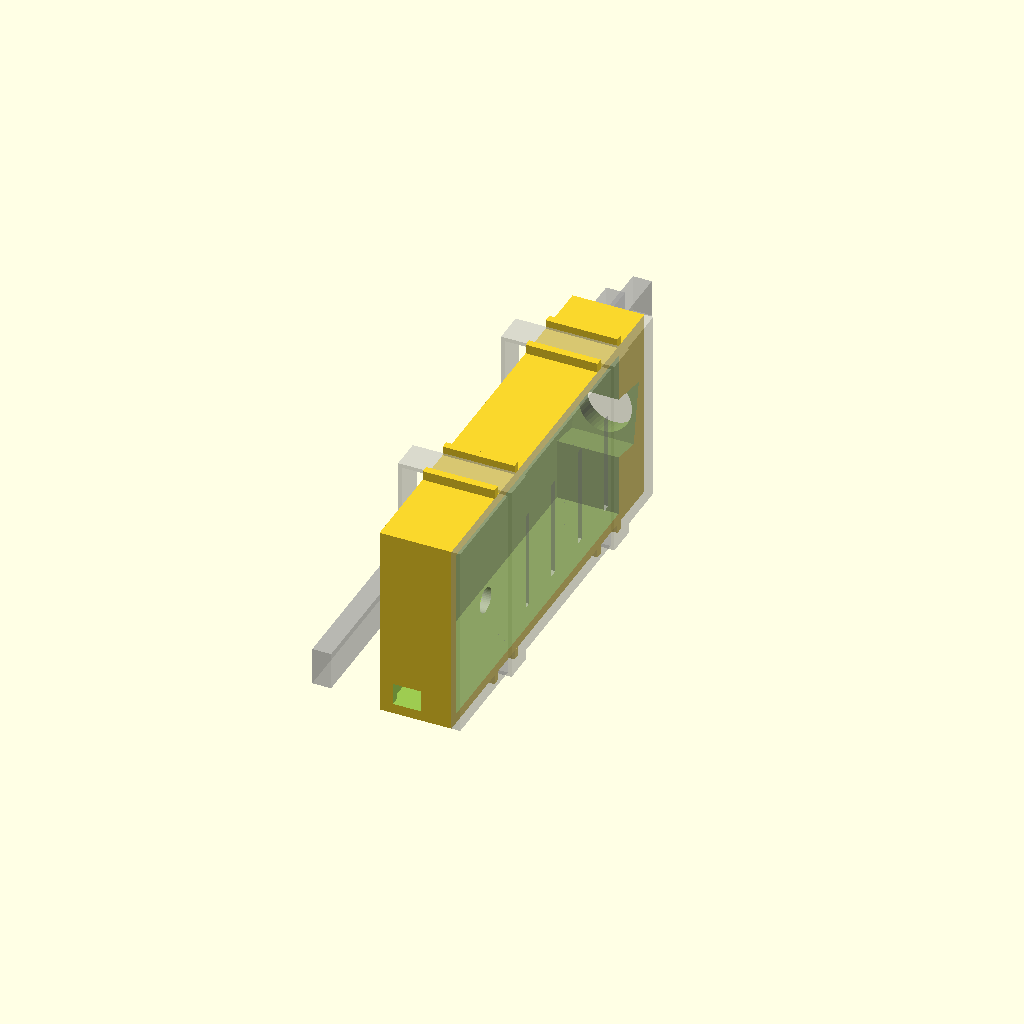
Cell 1 — every parameter at its default value.
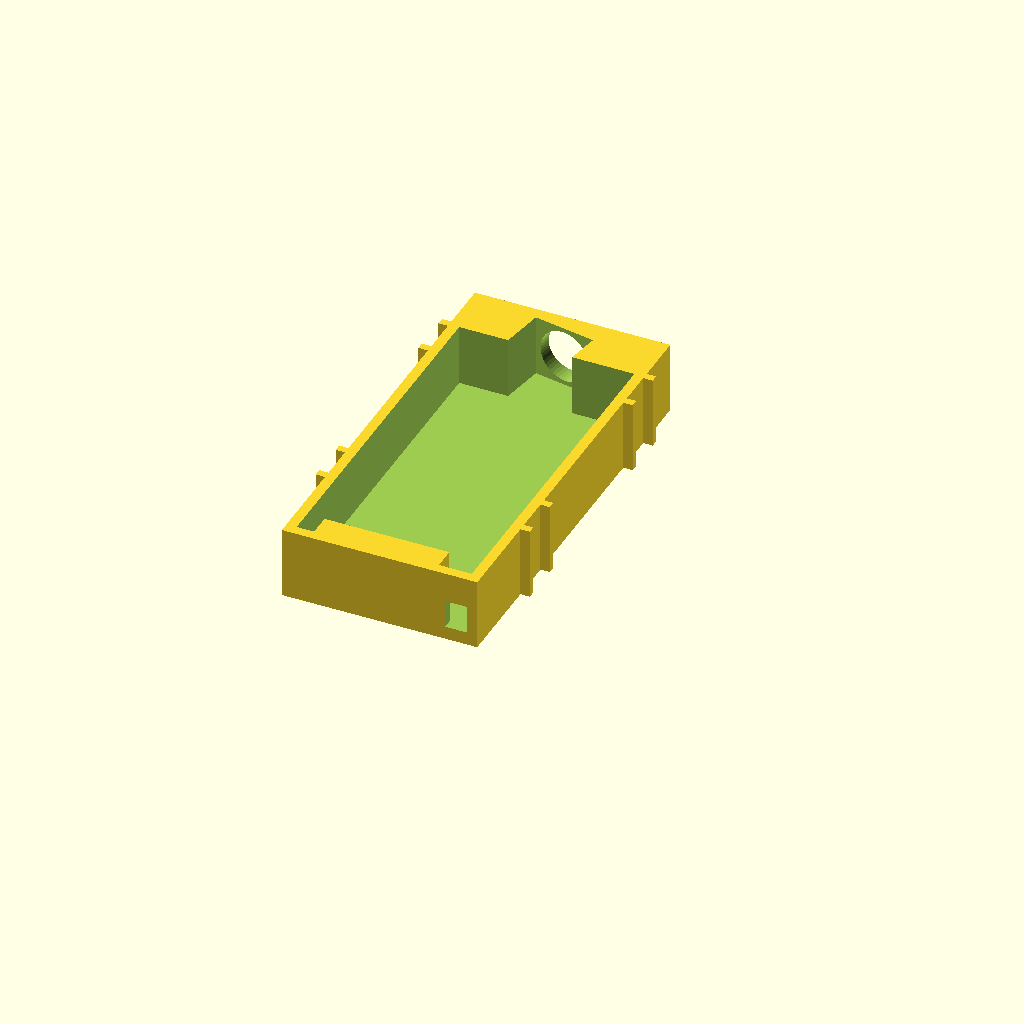
Cell 2: part = "mount" (everything else at default).
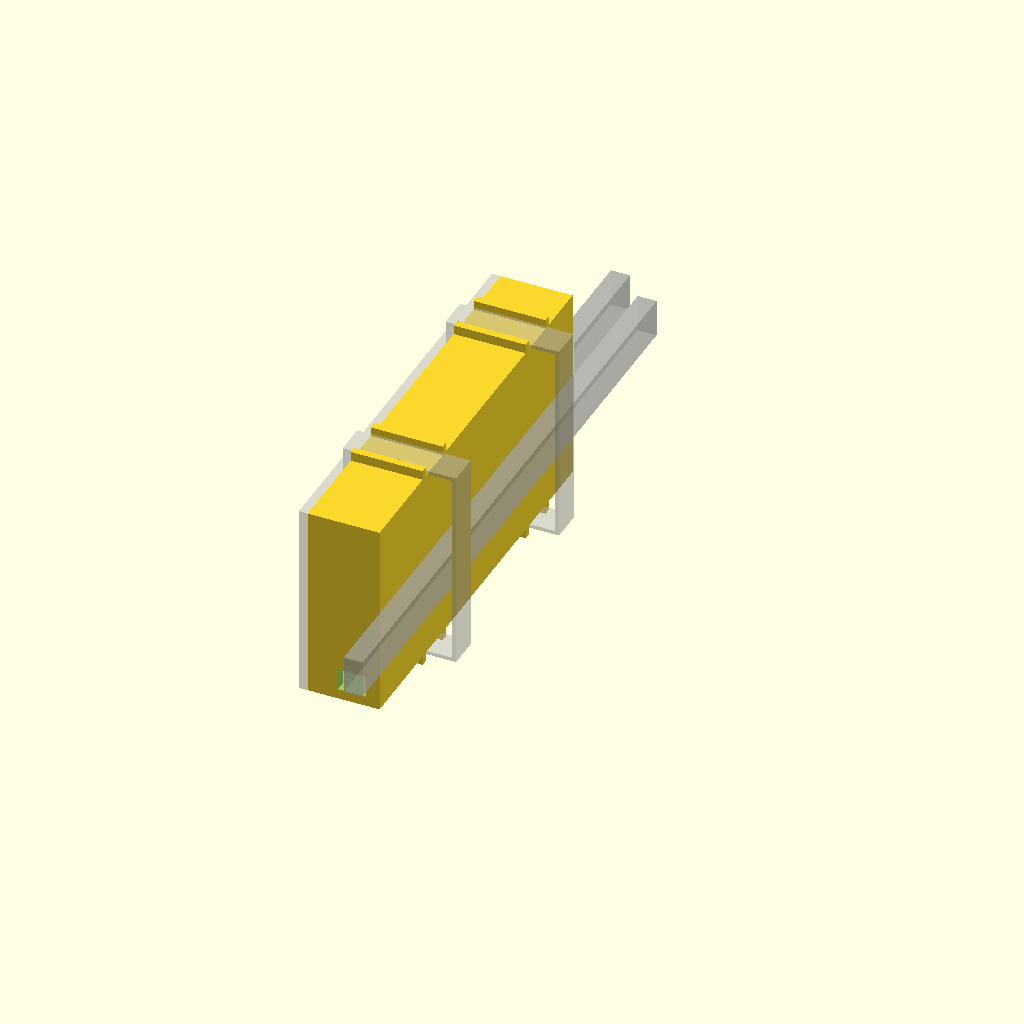
Cell 3 — side set to "left", the other parameters unchanged.
One fixed orthographic camera (rotation 55°, 0°, 25°; colour scheme Cornfield) for every cell.
Source of the model, hardware/glasses_cam_mount.scad:
// OpenVision – clip-on USB camera mount for ordinary eyeglasses
// ---------------------------------------------------------------
// Parametric OpenSCAD model. Measure YOUR glasses' temple arm and YOUR camera,
// edit the numbers below, press F6, then File → Export → STL.
//
// Two camera styles are supported:
//   cam_type = "board" : square UVC camera board (e.g. 32×32 mm or 38×38 mm modules
//                        with an M12 lens, or small 15–25 mm boards). The board sits
//                        in a pod with a lens hole; a snap-in back lid holds it.
//   cam_type = "tube"  : cylindrical "endoscope / borescope" head (5.5 / 7 / 8 mm).
//                        Lightest option. Held in a split collar, clamped with a zip-tie.
//   cam_type = "esp32cam" : AI-Thinker ESP32-CAM (Wi-Fi, see firmware/openvision_cam). Default
//                        mount_style = "strap": no measuring, fits almost any glasses. The board lies
//                        flat against the arm in a slim box; the OV2640 camera is bent forward on
//                        its ribbon into a tilted seat behind the lens hole; a 6×6 mm push button
//                        pokes through the side lid at the back (press toward your head).
//                        strap style: two zip-ties/O-rings round box + arm also hold the lid.
//                        clip style: two snap clips (front + rear), lid glued or taped on.
//
// The mount slides onto the temple arm right behind the hinge, on the OUTSIDE.
// It snaps on (C-shaped clip with retaining lips) and can be secured with a thin
// zip-tie through the slot. The camera points forward and slightly down (tilt).
//
// Axes: +Y = forward (where you look), +Z = up, +X = away from your head (right side).
// Set side = "left" to mirror for the left temple.
//
// Print: PETG (flexes without cracking; PLA clips snap). 0.2 mm layers, 3 walls, 30 % infill.
// The "mount" part prints with the pod's outer side on the bed (already oriented by part="mount").
// The lid prints flat, lip up. No supports needed for the clip; the lens hole bridges fine.
// esp32cam: part="mount" prints upside down (box top on the bed); the 45° fillets above the clips
// make it support-free. Cut the ESP32-CAM's header pins before fitting it (program it first).

/* [What to render] */
part = "preview";        // [preview, mount, lid, cable_clip]
side = "right";          // [right, left]
cam_type = "esp32cam";   // [board, tube, esp32cam]

/* [Camera preset – modules sold in Iran (checked 2026-11). "custom" uses the Board numbers below.] */
// ov2710_38  : Aftab Rayaneh RER-USBFHD01, OV2710 1080p UVC, 38×38 mm PCB, M12 lens
//              (pick the 2.4 mm or 3.6 mm lens). The M12 holder's square base goes through
//              the front wall; the lens then screws in from the front to set focus.
// xh57_strip : Aftab Rayaneh 1 MP XH57 "laptop-webcam" strip, 35×12×4.9 mm, 71° FOV,
//              focus 15–150 cm. Lightest board option; mounted long side vertical.
// Still MEASURE your module (calipers) and check: hole spacing, holder size, lens position.
preset = "custom";       // [custom, ov2710_38, xh57_strip]
pod_dz = 0;              // move the camera pod up (+) / down (−) relative to the arm, mm

/* [Temple arm of your glasses – measure with calipers 1–2 cm behind the hinge] */
temple_t   = 3.0;   // thickness (side to side), mm
temple_h   = 6.0;   // height (top to bottom), mm
fit_tol    = 0.25;  // clearance per side; raise to 0.35 if too tight
clip_len   = 18;    // length along the arm
clip_wall  = 1.6;
lip        = 0.9;   // retaining lip under the arm (bigger = holds tighter, harder to snap on)

/* [Board camera] */
board_w    = 32;    // PCB width  (X in the pod)
board_h    = 32;    // PCB height (Z)
board_t    = 1.6;   // PCB thickness
back_space = 7;     // room behind the PCB for connector + cable bend
lens_d     = 14;    // lens barrel / holder diameter that goes through the front
lens_hole  = "round"; // [round, square]  square = for an M12 lens holder's square base
lens_sq    = 15.5;  // side of the square hole (measure the holder base, add ~0.5)
lens_dx    = 0;     // lens offset from PCB centre
lens_dz    = 0;
hole_sp_x  = 28;    // mounting-hole spacing (0 = no holes)
hole_sp_z  = 28;
hole_d     = 2.3;   // M2 clearance
pod_wall   = 1.6;
cable_w    = 4.5;   // cable slot width in the lid

/* [Tube camera] */
tube_d     = 8.0;   // head diameter
tube_len   = 14;    // how much of the head the collar grips

/* [ESP32-CAM box (cam_type = esp32cam)] */
esp_l      = 40.5;  // board length (lies along the arm, camera end forward, antenna end back)
esp_h      = 27.0;  // board height
// Defaults come from the Ai-Thinker datasheet (27 × 40.5 × 4.5 mm ±0.2) – no calipers needed.
esp_stack  = 6.5;   // 4.5 mm board + ~1 mm cut pin stubs + 1 mm foam
cam_sq     = 9.0;   // OV2640 camera module (≈8–8.5 mm; seat is generous, the module is glued)
cam_room   = 6;     // chamber in front of the board for the camera + ribbon bend
cam_dz     = 0;     // camera height relative to the box centre
esp_lens_d = 8.0;   // lens hole (OV2640 barrel ≈ 6–7.5 mm; the module is glued behind it)
btn_sq     = 6.2;   // 6×6 mm tactile switch
btn_h      = 7.0;   // switch height incl. plunger (buy 6×6×7 mm or taller)
btn_out    = 1.0;   // how far the plunger sticks out of the lid
btn_hole   = 4.0;   // hole in the lid for the plunger
btn_z      = 2;     // button height relative to the box centre
btn_room   = 14;    // chamber behind the board: button, cable strain relief, 6.3×11 mm capacitor
rear_clip  = true;  // second clip at the back end of the box
// How the box holds onto the glasses:
//   "strap": NO measuring. Two zip-ties (or silicone bands) wrap round the box AND the temple arm,
//            guided by fins on the box's top and bottom. Fits arms ~1.5–8 mm thick, 2–15 mm tall.
//            The straps also hold the lid on. Prints flat, open side up.
//   "clip" : snap-on clips sized to temple_t / temple_h (needs the arm measured).
mount_style = "strap";  // [strap, clip]
strap_w    = 5.0;   // guide gap: fits 2.5–4.8 mm zip-ties (incl. reusable ones) or a 3 mm silicone O-ring
strap_1    = 12;    // first strap, distance from the front of the box (behind the camera)
strap_2    = 47;    // second strap (in front of the button)
fin_h      = 1.5;   // guide fin height
lid_vents  = true;  // slots over the board – put the ESP32 shield side toward the lid (away from your head)

/* [Cable clips – hold the power cable along the arm, behind the ear (part = cable_clip, print 3–4)] */
cc_t       = 3.0;   // arm thickness where the clip goes (often thicker behind the ear – measure)
cc_h       = 6.0;   // arm height there
cc_len     = 6;     // clip length along the arm
cc_cable_d = 3.5;   // cable diameter

/* [Aim] */
tilt       = 10;    // degrees the camera points down (you look slightly down when walking/reading)
toe_out    = 0;     // degrees the camera turns outward (positive = away from nose)

$fn = 48;
eps = 0.01;

// preset → effective board numbers (OpenSCAD can't reassign, so presets pick values here)
P1 = preset == "ov2710_38";
P2 = preset == "xh57_strip";
bw  = P1 ? 38  : P2 ? 12  : board_w;
bh  = P1 ? 38  : P2 ? 35  : board_h;
bt  = P1 ? 1.6 : P2 ? 4.9 : board_t;
bs  = P1 ? 7   : P2 ? 3   : back_space;   // OV2710: USB header on the back; strip: soldered cable
lh  = P1 ? "square" : lens_hole;
lsq = P1 ? 15.5 : lens_sq;                // typical M12 holder base 15 mm – measure yours
ld  = P2 ? 7 : lens_d;                    // strip: small window in front of the tiny lens
ldx = lens_dx;                            // lens offset from the board centre – applies to presets too
ldz = lens_dz;                            // (strip: measure where the lens sits on YOUR module)
hsx = (P1 || P2) ? 0 : hole_sp_x;         // presets: no screws, the lid presses the board in place
hsz = (P1 || P2) ? 0 : hole_sp_z;
// With no screw holes, the lid's lip is made deep enough to press the board against the front wall.
lip_d = (hsx > 0) ? 2.2 : max(2.2, bs - 0.3);
cam_type_eff = (P1 || P2) ? "board" : cam_type;
if (P1) echo("OV2710 board: ~15 g with M12 lens. Put the mount on the arm close to the hinge; consider a counterweight on the other arm.");
if (P2) echo("XH57 strip: check where the lens sits on YOUR module and set lens_dz / pod_dz.");

// derived
tt = temple_t + 2 * fit_tol;            // slot width
th = temple_h + 2 * fit_tol;            // slot height
clip_out_x = tt + clip_wall;            // outer face of the clip
pw = bw + 0.4 + 2 * pod_wall;           // pod outer width
ph = bh + 0.4 + 2 * pod_wall;           // pod outer height
pd = pod_wall + bt + bs;                // pod outer depth

// ---------------- temple clip ----------------
// C-profile open at the bottom, extruded along Y from -clip_len to 0.
module clip(ziptie = true) {
  difference() {
    translate([-clip_wall, -clip_len, -clip_wall])
      cube([tt + 2 * clip_wall, clip_len, th + 2 * clip_wall]);
    // slot for the arm
    translate([0, -clip_len - 1, 0]) cube([tt, clip_len + 2, th]);
    // bottom opening, leaving a lip on each side
    translate([lip, -clip_len - 1, -clip_wall - 1]) cube([tt - 2 * lip, clip_len + 2, clip_wall + 2]);
    // zip-tie slot through the top, across the arm
    if (ziptie) translate([-clip_wall - 1, -clip_len * 0.65, th + clip_wall - 0.9]) cube([tt + 2 * clip_wall + 2, 3, 2]);
  }
}

// ---------------- board pod ----------------
// Local frame: front face at y = 0, pod spans x 0..pw, centred on z = 0. Open at the back.
module board_pod() {
  translate([0, -pd, -ph / 2]) difference() {
    cube([pw, pd, ph]);
    // cavity for PCB + parts behind it
    translate([pod_wall, -eps, pod_wall]) cube([pw - 2 * pod_wall, pd - pod_wall + eps, ph - 2 * pod_wall]);
    // lens hole through the front wall (round for a barrel, square for an M12 holder base)
    translate([pw / 2 + ldx, pd - pod_wall - 1, ph / 2 + ldz])
      if (lh == "square") translate([-lsq / 2, 0, -lsq / 2]) cube([lsq, pod_wall + 2, lsq]);
      else rotate([-90, 0, 0]) cylinder(d = ld + 0.4, h = pod_wall + 2);
    // M2 holes for screws from the front (nuts behind the PCB), if the board has holes
    if (hsx > 0)
      for (sx = [-1, 1], sz = [-1, 1])
        translate([pw / 2 + sx * hsx / 2, pd - pod_wall - 1, ph / 2 + sz * hsz / 2])
          rotate([-90, 0, 0]) cylinder(d = hole_d, h = pod_wall + 2);
  }
}

// Snap-in back lid: plate + inner lip that friction-fits the cavity, with a cable slot.
module board_lid() {
  cw = pw - 2 * pod_wall - 0.3;
  ch = ph - 2 * pod_wall - 0.3;
  difference() {
    union() {
      cube([pw, ph, 1.4]);                                              // plate (prints flat)
      translate([(pw - cw) / 2, (ph - ch) / 2, 1.4]) difference() {     // lip ring
        cube([cw, ch, lip_d]);
        translate([1.2, 1.2, -eps]) cube([cw - 2.4, ch - 2.4, lip_d + 2 * eps]);
      }
    }
    // cable slot from the centre to the bottom edge, so the lid goes on over the cable
    translate([pw / 2 - cable_w / 2, -1, -1]) cube([cable_w, ph / 2 + 1, 10]);
  }
}

// ---------------- tube collar ----------------
// Split ring around the camera head, clamped with a 2.5 mm zip-tie. Local frame like the pod.
module tube_pod() {
  od = tube_d + 2 * 1.8;
  translate([od / 2, 0, 0]) difference() {
    union() {
      rotate([90, 0, 0]) cylinder(d = od, h = tube_len);
      translate([-od / 2, -tube_len, -od / 2]) cube([od / 2, tube_len, od]);   // flat side to join the clip
    }
    translate([0, 1, 0]) rotate([90, 0, 0]) cylinder(d = tube_d + 0.3, h = tube_len + 2);
    translate([-0.6, -tube_len - 1, 0]) cube([1.2, tube_len + 2, od]);         // split, top
    translate([-od, -tube_len / 2 - 1.5, -od]) difference() {                  // zip-tie groove
      cube([2 * od, 3, 2 * od]);
      translate([od, -1, od]) rotate([-90, 0, 0]) cylinder(d = od - 1.2, h = 5);
    }
  }
}

// ---------------- ESP32-CAM box ----------------
// Local frame like the pods: front face at y = 0, inner wall (against the clip) at x = 0,
// open on the outer side (+X, closed by esp_lid), centred on z = 0.
eix = max(esp_stack, cam_sq + 0.4) + 0.4;                  // inner thickness (X)
eiz = esp_h + 0.8;                                          // inner height (board ±0.2 + print tolerance)
e_front = pod_wall + (cam_sq / 2 + 0.5) * tan(tilt) + 0.3;  // front wall, thick enough for the tilted seat
eiy = cam_room + esp_l + 0.8 + btn_room;                    // inner length
ex = pod_wall + eix;
ey = e_front + eiy + pod_wall;
ez = eiz + 2 * pod_wall;
btn_y = -(ey - pod_wall - btn_room / 2);                    // button centre (local y)
main_y0 = -(ey - pod_wall);                                 // main cavity: back inner wall …
main_y1 = -(e_front + cam_room);                            // … to the camera bulkhead
esp_lip = 0.8;

// camera seat frame: origin on the inner face of the front wall, +Y = viewing direction (tilted down/out)
module cam_frame() {
  translate([pod_wall + eix / 2, -e_front, cam_dz]) rotate([0, 0, -toe_out]) rotate([-tilt, 0, 0]) children();
}

btn_seat = ex + 1.4 + btn_out - btn_h;   // x of the switch's back face (it rests on a block)

module esp_box() {
  difference() {
    translate([0, -ey, -ez / 2]) cube([ex, ey, ez]);
    // board + button chamber, open to the outside
    translate([pod_wall, main_y0, -eiz / 2]) cube([eix + 1, main_y1 - main_y0, eiz]);
    // tilted camera chamber (the module is glued against its front face), open to the outside
    cam_frame() translate([-eix / 2, -(cam_room + 3), -(cam_sq + 1) / 2]) cube([eix + 2, cam_room + 3, cam_sq + 1]);
    // lens hole
    cam_frame() translate([0, -eps, 0]) rotate([-90, 0, 0]) cylinder(d = esp_lens_d + 0.4, h = e_front + 3);
    // cable exit at the back, bottom (5V + GND to the phone / power bank). Strain relief: a small
    // zip-tie pulled tight round the cable just inside the box can't pass this 3.5 mm slot.
    translate([pod_wall + 0.5, -ey - 1, -eiz / 2]) cube([cable_w, pod_wall + 2, 3.5]);
  }
  // block the switch rests on (hangs from the top wall). Leaves an 8 mm channel at the bottom for the
  // cable + the 6.3×11 mm capacitor. 5 mm wide so the switch legs pass beside it (bend them flat).
  if (btn_seat > pod_wall)
    translate([pod_wall - eps, btn_y - 2.5, -eiz / 2 + 8]) cube([btn_seat - pod_wall + eps, 5, eiz - 8 + eps]);
  // strap guides: pairs of fins across the top and bottom faces
  if (mount_style == "strap")
    for (sy = [strap_1, strap_2], side_ = [-1, 1], zs = [-1, 1])
      translate([0, -sy + side_ * (strap_w / 2 + 0.3) - (side_ < 0 ? 1.2 : 0), zs > 0 ? ez / 2 - eps : -ez / 2 - fin_h + eps])
        cube([ex, 1.2, fin_h]);
}

// Side lid: flat plate + shallow locating rim. Prints flat. Fix with two dots of hot glue or a band of tape.
// Lid x = distance from the back of the box, lid y = distance from the TOP of the box.
module esp_lid() {
  cl = main_y1 - main_y0 - 0.3;
  ch = eiz - 0.3;
  difference() {
    union() {
      cube([ey, ez, 1.4]);
      translate([pod_wall + 0.15, pod_wall + 0.15, 1.4]) difference() {
        cube([cl, ch, esp_lip]);
        translate([1.0, 1.0, -eps]) cube([cl - 2.0, ch - 2.0, esp_lip + 2 * eps]);
      }
    }
    translate([btn_y + ey, ez / 2 - btn_z, -1]) cylinder(d = btn_hole, h = 5);   // button plunger
    // vent slots over the board (the ESP32 runs warm; keep the heat away from your temple)
    if (lid_vents)
      for (i = [0 : 3])   // 4 slots between the two straps (lid x is measured from the BACK of the box)
        translate([ey - (strap_1 + 4 + i * (strap_2 - strap_1 - 8) / 3) - 0.7, ez / 2 - 8, -1]) cube([1.4, 16, 5]);
  }
}

// ---------------- cable clip ----------------
// Snaps onto the arm like the main clip; the cable clicks into a ring on the outer side.
module cable_clip() {
  t2 = cc_t + 2 * fit_tol;
  h2 = cc_h + 2 * fit_tol;
  rc = t2 + clip_wall + cc_cable_d / 2 + 0.6;   // ring centre (x)
  difference() {
    union() {
      translate([-clip_wall, 0, -clip_wall]) cube([t2 + 2 * clip_wall, cc_len, h2 + 2 * clip_wall]);
      translate([rc, 0, h2 / 2]) rotate([-90, 0, 0]) cylinder(d = cc_cable_d + 2.4, h = cc_len);
    }
    translate([0, -1, 0]) cube([t2, cc_len + 2, h2]);                                   // arm slot
    translate([lip, -1, -clip_wall - 1]) cube([t2 - 2 * lip, cc_len + 2, clip_wall + 2]); // snap opening
    translate([rc, -1, h2 / 2]) rotate([-90, 0, 0]) cylinder(d = cc_cable_d + 0.3, h = cc_len + 2);
    translate([rc, -1, h2 / 2 - cc_cable_d * 0.35]) cube([cc_cable_d + 3, cc_len + 2, cc_cable_d * 0.7]); // cable snaps in
  }
}

module esp_mount() {
  bx = clip_out_x - 0.6;
  bz = th / 2 + pod_dz;
  clip(false);
  if (rear_clip) translate([0, -(ey - clip_len), 0]) clip(false);
  translate([bx, 0, bz]) esp_box();
  // 45° fillets on top of the clips: tie them into the box and let the part print upside down without supports
  wh = max(0, min(bx + clip_wall, bz + ez / 2 - (th + clip_wall)));
  for (y0 = rear_clip ? [0, -(ey - clip_len)] : [0])
    translate([0, y0, 0]) rotate([90, 0, 0]) linear_extrude(clip_len)
      polygon([[-clip_wall, th + clip_wall], [bx + eps, th + clip_wall], [bx + eps, th + clip_wall + wh]]);
}
esp_top = th / 2 + pod_dz + ez / 2;   // highest point when worn

// ---------------- assembly ----------------
module camera_body() { if (cam_type_eff == "board") board_pod(); else tube_pod(); }
pod_w = (cam_type_eff == "board") ? pw : tube_d + 3.6;
pod_len = cam_type_eff == "board" ? pd : tube_len;

module mount() {
  clip();
  // Pod hangs on the outer face of the clip, front-aligned, centred on the arm (+pod_dz), aimed down/out.
  translate([clip_out_x - 0.6, 0, th / 2 + pod_dz])
    rotate([0, 0, -toe_out]) rotate([-tilt, 0, 0]) camera_body();
  // gusset that ties the pod's inner side into the clip along its whole length
  hull() {
    translate([clip_out_x - 0.6, -clip_len, -clip_wall]) cube([0.6, clip_len, th + 2 * clip_wall]);
    translate([clip_out_x - 0.6, 0, th / 2 + pod_dz]) rotate([0, 0, -toe_out]) rotate([-tilt, 0, 0])
      translate([0, -min(clip_len, pod_len), -(th + 2 * clip_wall) / 2])
        cube([1.2, min(clip_len, pod_len), th + 2 * clip_wall]);
  }
}

module sided() { if (side == "left") mirror([1, 0, 0]) children(); else children(); }

if (part == "mount") {
  if (cam_type_eff == "esp32cam") {
    if (mount_style == "strap")
      // Inner face (against the arm) flat on the bed, open side up – a simple tray, no supports.
      rotate([0, -90, 0]) { if (side == "left") mirror([0, 1, 0]) esp_box(); else esp_box(); }
    else
      // Upside down: box top on the bed, clip slots open upward, fillets carry the clips. No supports.
      sided() translate([0, 0, esp_top]) rotate([0, 180, 0]) esp_mount();
  } else {
    // Outer side of the pod down on the bed (flat as long as toe_out = 0).
    sided() rotate([0, 90, 0]) translate([-(clip_out_x - 0.6 + pod_w), 0, 0]) mount();
  }
} else if (part == "cable_clip") {
  rotate([90, 0, 0]) cable_clip();   // stands on its end: profile in the layers, no overhangs
} else if (part == "lid") {
  if (cam_type_eff == "board") board_lid();
  else if (cam_type_eff == "esp32cam") {
    // the lid isn't symmetric (button hole, rim), so the left-side lid is the mirror image
    if (side == "left") translate([ey, 0, 0]) mirror([1, 0, 0]) esp_lid(); else esp_lid();
  }
  else echo("Tube camera has no lid.");
} else {
  sided() {
    if (cam_type_eff == "esp32cam") {
      bxo = mount_style == "strap" ? [0, 0, 0] : [clip_out_x - 0.6, 0, th / 2 + pod_dz];
      if (mount_style == "strap") {
        esp_box();
        // ghost temple arm against the inner face, and the two straps round box + arm
        %translate([-temple_t - 1, -80, -temple_h / 2]) cube([temple_t, 100, temple_h]);
        for (sy = [strap_1, strap_2])
          %translate([-temple_t - 1.6, -sy - strap_w / 2, -ez / 2 - 0.6]) difference() {
            cube([temple_t + 1.6 + ex + 1.4 + 0.6, strap_w, ez + 1.2]);
            translate([0.6, -1, 0.6]) cube([temple_t + 1.6 + ex + 1.4 - 0.6, strap_w + 2, ez]);
          }
      } else esp_mount();
      // ghost of the lid in place (lid x → box −y from the back, lid z → inward)
      %translate(bxo)
        multmatrix([[0, 0, -1, ex + 1.4], [1, 0, 0, -ey], [0, -1, 0, ez / 2], [0, 0, 0, 1]]) esp_lid();
    } else mount();
    // ghost of the temple arm, for checking the fit
    %translate([fit_tol, -60, fit_tol]) cube([temple_t, 80, temple_h]);
    if (cam_type_eff == "board")
      %translate([clip_out_x + pw + 8, -pd, -ph / 2 + th / 2]) rotate([90, 0, 0]) translate([0, 0, -1.4]) board_lid();
  }
}
Customizer parameters (derived from the source; name, type, default, range or options):
part: string, default "preview", options "preview", "mount", "lid", "cable_clip"
side: string, default "right", options "right", "left"
cam_type: string, default "esp32cam", options "board", "tube", "esp32cam"
preset: string, default "custom", options "custom", "ov2710_38", "xh57_strip"
pod_dz: number, default 0
temple_t: number, default 3
temple_h: number, default 6
fit_tol: number, default 0.25
clip_len: number, default 18
clip_wall: number, default 1.6
lip: number, default 0.9
board_w: number, default 32
board_h: number, default 32
board_t: number, default 1.6
back_space: number, default 7
lens_d: number, default 14
lens_hole: string, default "round", options "round", "square"
lens_sq: number, default 15.5
lens_dx: number, default 0
lens_dz: number, default 0
hole_sp_x: number, default 28
hole_sp_z: number, default 28
hole_d: number, default 2.3
pod_wall: number, default 1.6
cable_w: number, default 4.5
tube_d: number, default 8
tube_len: number, default 14
esp_l: number, default 40.5
esp_h: number, default 27
esp_stack: number, default 6.5
cam_sq: number, default 9
cam_room: number, default 6
cam_dz: number, default 0
esp_lens_d: number, default 8
btn_sq: number, default 6.2
btn_h: number, default 7
btn_out: number, default 1
btn_hole: number, default 4
btn_z: number, default 2
btn_room: number, default 14
rear_clip: bool, default true
mount_style: string, default "strap", options "strap", "clip"
strap_w: number, default 5
strap_1: number, default 12
strap_2: number, default 47
fin_h: number, default 1.5
lid_vents: bool, default true
cc_t: number, default 3
cc_h: number, default 6
cc_len: number, default 6
cc_cable_d: number, default 3.5
tilt: number, default 10
toe_out: number, default 0
eps: number, default 0.01
